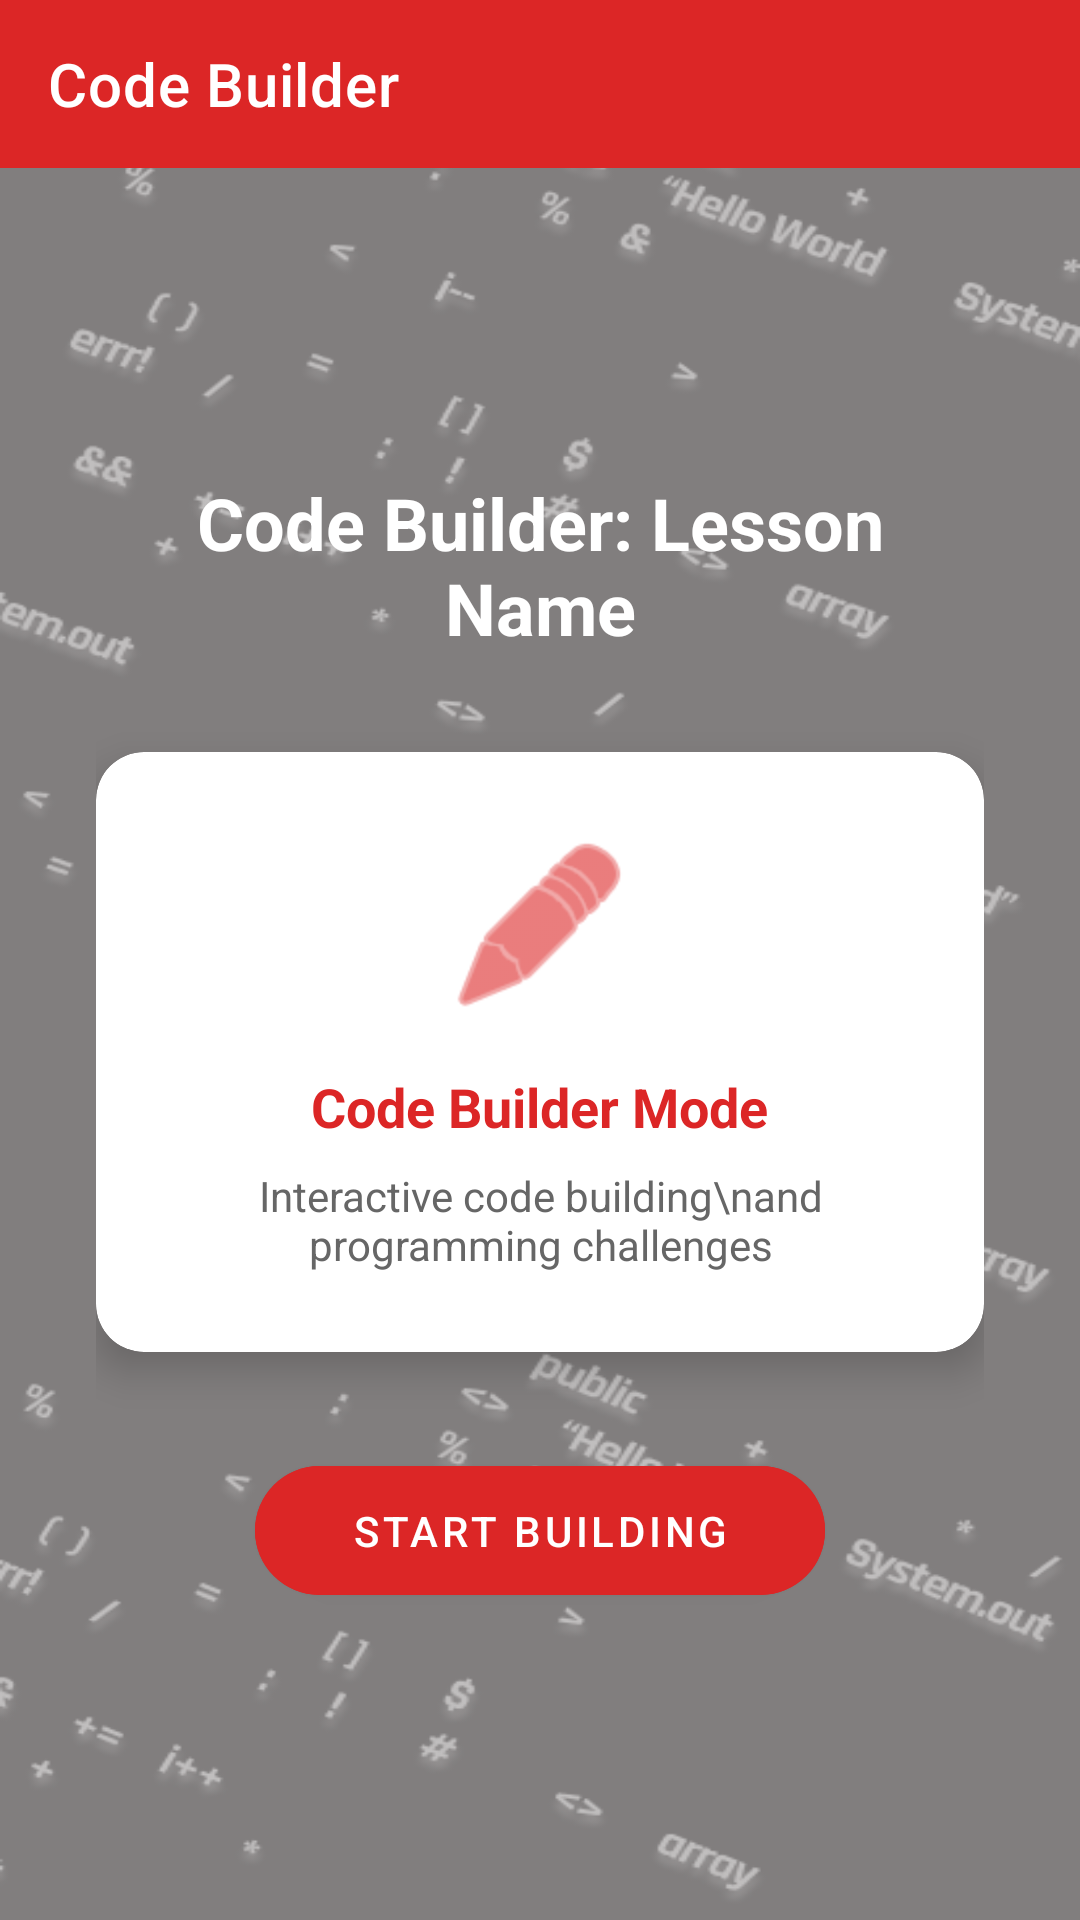

Layout XML and referenced resources for this Android screen:
<!-- AndroidManifest.xml: application theme Theme.CodeClash -->
<!-- res/layout/activity_code_builder.xml -->
<?xml version="1.0" encoding="utf-8"?>
<androidx.constraintlayout.widget.ConstraintLayout xmlns:android="http://schemas.android.com/apk/res/android"
    xmlns:app="http://schemas.android.com/apk/res-auto"
    xmlns:tools="http://schemas.android.com/tools"
    android:layout_width="match_parent"
    android:layout_height="match_parent"
    android:background="@drawable/greybg"
    tools:context=".CodeBuilderActivity">

    <com.google.android.material.appbar.MaterialToolbar
        android:id="@+id/toolbar"
        android:layout_width="match_parent"
        android:layout_height="?attr/actionBarSize"
        android:background="@color/red_500"
        app:layout_constraintTop_toTopOf="parent"
        app:title="Code Builder"
        app:titleTextColor="#FFFFFF" />

    <LinearLayout
        android:layout_width="match_parent"
        android:layout_height="0dp"
        android:orientation="vertical"
        android:gravity="center"
        android:padding="32dp"
        app:layout_constraintTop_toBottomOf="@id/toolbar"
        app:layout_constraintBottom_toBottomOf="parent">

        <TextView
            android:id="@+id/lessonTitle"
            android:layout_width="wrap_content"
            android:layout_height="wrap_content"
            android:text="Code Builder: Lesson Name"
            android:textSize="24sp"
            android:textStyle="bold"
            android:textColor="#FFFFFF"
            android:gravity="center"
            android:layout_marginBottom="32dp" />

        <com.google.android.material.card.MaterialCardView
            android:layout_width="match_parent"
            android:layout_height="200dp"
            android:layout_marginBottom="32dp"
            app:cardCornerRadius="16dp"
            app:cardElevation="8dp"
            app:cardBackgroundColor="#FFFFFF">

            <LinearLayout
                android:layout_width="match_parent"
                android:layout_height="match_parent"
                android:orientation="vertical"
                android:gravity="center"
                android:padding="24dp">

                <ImageView
                    android:layout_width="64dp"
                    android:layout_height="64dp"
                    android:src="@android:drawable/ic_menu_edit"
                    app:tint="@color/red_500"
                    android:layout_marginBottom="16dp" />

                <TextView
                    android:layout_width="wrap_content"
                    android:layout_height="wrap_content"
                    android:text="Code Builder Mode"
                    android:textSize="18sp"
                    android:textStyle="bold"
                    android:textColor="@color/red_500"
                    android:gravity="center"
                    android:layout_marginBottom="8dp" />

                <TextView
                    android:layout_width="wrap_content"
                    android:layout_height="wrap_content"
                    android:text="Interactive code building\nand programming challenges"
                    android:textSize="14sp"
                    android:textColor="#666666"
                    android:gravity="center" />

            </LinearLayout>
        </com.google.android.material.card.MaterialCardView>

        <com.google.android.material.button.MaterialButton
            android:layout_width="wrap_content"
            android:layout_height="wrap_content"
            android:text="Start Building"
            android:textColor="#FFFFFF"
            android:backgroundTint="@color/red_500"
            app:cornerRadius="24dp"
            android:paddingHorizontal="32dp"
            android:paddingVertical="12dp" />

    </LinearLayout>

</androidx.constraintlayout.widget.ConstraintLayout>
<!-- resources referenced by this layout -->
<resources>
  <color name="red_500">#DC2626</color>
  <!-- drawable greybg: png bitmap (drawable, 63768 bytes) -->
  <style name="Theme.CodeClash" parent="Theme.MaterialComponents.DayNight.NoActionBar">
          
          <item name="colorPrimary">@color/red_500</item>
          <item name="colorPrimaryVariant">@color/red_600</item>
          <item name="colorOnPrimary">@color/white</item>
          
          <item name="colorSecondary">@color/gray_400</item>
          <item name="colorSecondaryVariant">@color/gray_500</item>
          <item name="colorOnSecondary">@color/white</item>
          
          <item name="android:statusBarColor">?attr/colorPrimaryVariant</item>
          
      </style>
  <color name="red_600">#B91C1C</color>
  <color name="white">#FFFFFF</color>
  <color name="gray_400">#9CA3AF</color>
  <color name="gray_500">#6B7280</color>
</resources>
